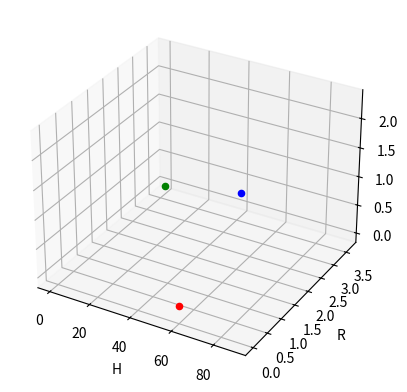

Write the Python code that produced this figure. (Note: this script raises an exception after producing the figure.)

import numpy as np
import matplotlib.pyplot as plt
import matplotlib.animation as animation
from numpy.linalg import eig
import random
#from scipy.stats import norm, uniform, multivariate_normal


from scipy import optimize
from scipy.optimize import brentq
import pandas as pd


par = {
	'K_ahl_green': 69.89802317210678,
	'n_ahl_green': 1.9008144425324653, 
	'alpha_green': 47.840674921103684, 
	'beta_green': 2.31557081283309, 
	'K_GREEN': 79.54987455560202, 
	'n_GREEN': 1.997288173047589, 
	'K_ahl_red': 65.77484986491167, 
	'n_ahl_red': 0.7940009415081422, 
	'alpha_red': 29.794492292099378, 
	'beta_red': 1.3597920120675178, 
	'K_RED': 63.235535679312704, 
	'n_RED': 1.8389599089663373, 
	'K_ahl': 48.88614491266986, 
	'n_ahl': 1.0718691537985365, 
	'beta_ahl': 89.08249490069538,




	'max_density':1,
	'D': 1.00, #diffusion rate
	'G': 0.001 #growth diffusion rate.
}

par['delta_red']=1
par['delta_green']=1
par['delta_ahl']=1


def ssmodel(GREENi,REDi,AHLi,par):
	#here to calculate steady state:  we do without diffusion and cell density

	GREEN = par['alpha_green']+((par['beta_green']-par['alpha_green'])*np.power(AHLi*par['K_ahl_green'],par['n_ahl_green']))/(1+np.power(AHLi*par['K_ahl_green'],par['n_ahl_green']))
	GREEN = GREEN / (1 + np.power(REDi*par['K_RED'],par['n_RED']))
	GREEN = GREEN - par['delta_green']*GREENi

	RED = par['alpha_red']+((par['beta_red']-par['alpha_red'])*np.power(AHLi*par['K_ahl_red'],par['n_ahl_red']))/(1+np.power(AHLi*par['K_ahl_red'],par['n_ahl_red']))
	RED = RED / (1 + np.power(GREENi*par['K_GREEN'],par['n_GREEN']))
	RED = RED - par['delta_red']*REDi
	AHL = (par['beta_ahl']*np.power(GREENi*par['K_ahl'],par['n_ahl']))/(1+np.power(GREENi*par['K_ahl'],par['n_ahl']))	
	AHL = AHL  - par['delta_ahl']*(AHLi)
	return GREEN,RED, AHL

def jacobianMatrix(G,R,A,par):
    # [ DG/dg   DG/dr   DG/da ]
    # [ DR/dg   DR/dr   DR/da ]
    # [ DA/dg   DA/dr   DA/da ]    

    #need to double check , some mistake are here
    dGdg = - par['delta_green']    
    dGdr = -((par['alpha_green'] - par['beta_green'])*np.power((par['K_ahl_green']*A),par['n_ahl_green'])*par['n_RED']*np.power((par['K_RED']*R),par['n_RED']))
    dGdr =  dGdr/((np.power((par['K_ahl_green']*A),par['n_ahl_green'])+1)*R*np.power((np.power((par['K_RED']*R),par['n_RED'])+1),2))   
    dGda =((par['alpha_green'] - par['beta_green']) *par['n_ahl_green']*np.power((par['K_ahl_green']*A),par['n_ahl_green'])) 
    dGda =  dGda/((np.power((par['K_RED']*R),par['n_RED'])+1)*A*np.power((np.power((par['K_ahl_green']*A),par['n_ahl_green'])+1),2))
    
    dRdg = - ((par['alpha_red'] - par['beta_red'])*np.power((par['K_ahl_red']*A),par['n_ahl_red'])*par['n_GREEN']*np.power((par['K_GREEN']*G),par['n_GREEN']))
    dRdg =  dRdg/((np.power((par['K_ahl_red']*A),par['n_ahl_red'])+1)*G*np.power((np.power((par['K_GREEN']*G),par['n_GREEN'])+1),2))    
    dRdr = - par['delta_red']    
    dRda = ((par['alpha_red'] - par['beta_red']) *par['n_ahl_red']*np.power((par['K_ahl_red']*A),par['n_ahl_red']))
    dRda=dRda/((np.power((par['K_GREEN']*G),par['n_GREEN'])+1)*A*np.power((np.power((par['K_ahl_red']*A),par['n_ahl_red'])+1),2))
    
    dAdg = (par['beta_ahl']*par['n_ahl']*(np.power((par['K_ahl']*G),par['n_ahl'])))
    dAdg = dAdg/ (G*np.power((np.power((G*par['K_ahl']),par['n_ahl'])+1),2))
    dAdr = 0
    dAda = -par['delta_ahl']

    A = np.array([[dGdg,dGdr,dGda],[dRdg,dRdr,dRda],[dAdg,dAdr,dAda]])
    
    return A

def jacobianMatrix2(ss,par):
    JM=np.ones((ss.shape[0],3,3))*np.nan 
    G=ss[:,0]
    R=ss[:,1]
    A=ss[:,2]

   # A=A[:,None]


    #need to double check , some mistake are here
    dGdg = - par['delta_green'] *G/G
    dGdr = -((par['alpha_green'] - par['beta_green'])*np.power((par['K_ahl_green']*A),par['n_ahl_green'])*par['n_RED']*np.power((par['K_RED']*R),par['n_RED']))
    dGdr =  dGdr/((np.power((par['K_ahl_green']*A),par['n_ahl_green'])+1)*R*np.power((np.power((par['K_RED']*R),par['n_RED'])+1),2))   
    dGda =((par['alpha_green'] - par['beta_green']) *par['n_ahl_green']*np.power((par['K_ahl_green']*A),par['n_ahl_green'])) 
    dGda =  dGda/((np.power((par['K_RED']*R),par['n_RED'])+1)*A*np.power((np.power((par['K_ahl_green']*A),par['n_ahl_green'])+1),2))
    
    dRdg = - ((par['alpha_red'] - par['beta_red'])*np.power((par['K_ahl_red']*A),par['n_ahl_red'])*par['n_GREEN']*np.power((par['K_GREEN']*G),par['n_GREEN']))
    dRdg =  dRdg/((np.power((par['K_ahl_red']*A),par['n_ahl_red'])+1)*G*np.power((np.power((par['K_GREEN']*G),par['n_GREEN'])+1),2))    
    dRdr = - par['delta_red']  *R/R  
    dRda = ((par['alpha_red'] - par['beta_red']) *par['n_ahl_red']*np.power((par['K_ahl_red']*A),par['n_ahl_red']))
    dRda=dRda/((np.power((par['K_GREEN']*G),par['n_GREEN'])+1)*A*np.power((np.power((par['K_ahl_red']*A),par['n_ahl_red'])+1),2))
    
    dAdg = (par['beta_ahl']*par['n_ahl']*(np.power((par['K_ahl']*G),par['n_ahl'])))
    dAdg = dAdg/ (G*np.power((np.power((G*par['K_ahl']),par['n_ahl'])+1),2))
    dAdr = 0 *A/A
    dAda = -par['delta_ahl'] *A/A

    JM[:,0,0]=dGdg
    JM[:,0,1]=dGdr
    JM[:,0,2]=dGda

    JM[:,1,0]=dRdg
    JM[:,1,1]=dRdr
    JM[:,1,2]=dRda

    JM[:,2,0]=dAdg
    JM[:,2,1]=dAdr
    JM[:,2,2]=dAda
    
    return JM


   
def solvedfunction(Gi,par):
    #rewrite the system equation to have only one unknow and to be call with scipy.optimze.brentq
    #the output give a function where when the line reach 0 are a steady states
    A= (par['beta_ahl']*np.power(Gi*par['K_ahl'],par['n_ahl']))/(1+np.power(Gi*par['K_ahl'],par['n_ahl']))
    A= A/par['delta_ahl']

    R = par['alpha_red']+((par['beta_red']-par['alpha_red'])*np.power(A*par['K_ahl_red'],par['n_ahl_red']))/(1+np.power(A*par['K_ahl_red'],par['n_ahl_red']))
    R = R / (1 + np.power(Gi*par['K_GREEN'],par['n_GREEN']))
    R = R/ par['delta_red']

    G = par['alpha_green']+((par['beta_green']-par['alpha_green'])*np.power(A*par['K_ahl_green'],par['n_ahl_green']))/(1+np.power(A*par['K_ahl_green'],par['n_ahl_green']))
    G = G / (1 + np.power(R*par['K_RED'],par['n_RED']))
    G = G / par['delta_green']
    func = G - Gi

    return func 


def findss(par):
    #list of fixed par
    #function to find steady state
    #1. find where line reached 0
    Gi=np.arange(0,100,1)
    Gi=np.logspace(-20,5,1000,base=10)

    f=solvedfunction(Gi,par)
    x=f[1:-1]*f[0:-2] #when the output give <0, where is a change in sign, meaning 0 is crossed
    index=np.where(x<0)

    ss=[]
    nNode=3 # number of nodes : X,Y,Z
    nStstate= 5
    ss=np.ones((nStstate,nNode))*np.nan  
    for it,i in enumerate(index[0]):
        G=brentq(solvedfunction, Gi[i], Gi[i+1],args=par) #find the value of AHL at 0
        #now we have AHL we can find AHL2 ss
        A= (par['beta_ahl']*np.power(G*par['K_ahl'],par['n_ahl']))/(1+np.power(G*par['K_ahl'],par['n_ahl']))
        A= A/par['delta_ahl']

        R = par['alpha_red']+((par['beta_red']-par['alpha_red'])*np.power(A*par['K_ahl_red'],par['n_ahl_red']))/(1+np.power(A*par['K_ahl_red'],par['n_ahl_red']))
        R = R / (1 + np.power(G*par['K_GREEN'],par['n_GREEN']))
        R = R/ par['delta_red']        
       # ss.append(np.array([G,R,A]))

        ss[it]=np.array([G,R,A])

    return ss




    ##############################################3Bifurcation part 
################################################################################

def getminmax(X,Y,Z,transient):
    M=np.ones(3)*np.nan
    m=np.ones(3)*np.nan
    M[0]=max(X[transient:])
    M[1]=max(Y[transient:])
    M[2]=max(Z[transient:])
    m[0]=min(X[transient:])
    m[1]=min(Y[transient:])
    m[2]=min(Z[transient:])

    return M,m

def getpeaks(X,transient):
    max_list=argrelextrema(X[transient:], np.greater)
    maxValues=X[transient:][max_list]
    min_list=argrelextrema(X[transient:], np.less)
    minValues=X[transient:][min_list]

    return maxValues, minValues

def reachss(ssa,X,par,a):
    thr= 0.001
    out=False

    for ss in ssa:
        if np.all(np.isnan(ss)) == False:
            A=meq.jacobianMatrix(a,ss[0],ss[1],ss[2],par)
            eigvals, eigvecs =np.linalg.eig(A)
            sse=eigvals.real
            if np.all(sse<0):
                if abs((X[-2]-ss[0])/X[-2]) < thr:
                         out= True

    return out


def limitcycle(ai,ss,ARA,init,par,dummy,X=[],Y=[],Z=[],transient=500,count=0):
    threshold=0.01
    tt=200
    c=count
    #init=[init[0] + 10e-5,init[1] + 10e-5,init[2] + 10e-5]
    ssa=ss[ai]
    x,y,z=meq.model([ARA[ai]],par,totaltime=tt,init=init)
    X=np.append(X,x)
    Y=np.append(Y,y)
    Z=np.append(Z,z)

    M = m = np.nan

    maxValues, minValues = getpeaks(X,transient)

    if len(minValues)>4 and len(maxValues)>4:
        maximaStability = abs((maxValues[-2]-minValues[-2])-(maxValues[-3]-minValues[-3]))/(maxValues[-3]-minValues[-3]) #didn't take -1 and -2 because, i feel like -1 is buggy sometimes...
        if maximaStability > threshold:
            if reachss(ssa,X,par,ARA[ai])==False:
                #if we didn't reach the stability repeat the same for another 100 time until we reach it
                initt=[X[-2],Y[-2],Z[-2]] #take the -2 instead of -1 because sometimes the -1 is 0 because of some badly scripted part somewhere
                c=c+1
                if c<10:
               # if reachsteadystate(a,initt,par) == False:
                    M,m = limitcycle(ai,ss,ARA,initt,par,dummy,X,Y,Z,count=c)            
                if c==10:
                        #here the issue comes probably from 1) strange peak 2)very long oscillation
                        #here I try to get rid of strange peak , with multiple maxima and minima by peak. for this I take the local maximun and min of each..
                        #the issue here is to create artefact bc in the condition doesn't specify this kind of behaviour

                        maxValues2 = getpeaks(maxValues,0)[0]  
                        minValues2 = getpeaks(minValues,0)[1]
                        if len(minValues2)>4 and len(maxValues2)>4:
                          maximaStability2 = abs((maxValues2[-2]-minValues2[-2])-(maxValues2[-3]-minValues2[-3]))/(maxValues2[-3]-minValues2[-3]) #didn't take -1 and -2 because, i feel like -1 is buggy sometimes...
                          if maximaStability2 < threshold:
                              M,m = getminmax(X,Y,Z,transient=transient)
                          else:
                              #very long oscillation?
                              print("no limit cycle: probably encounter stable point at {} arabinose at p{}".format(ARA[ai],dummy))
                              '''
                              plt.plot(X[transient:])
                              plt.yscale("log")
                              plt.show() 
                              '''
                        else:
                              print("too long oscillation?? at {} arabinose at p{}".format(ARA[ai],dummy))
        else:

            M,m = getminmax(X,Y,Z,transient=transient)
         
    else:
       # print("no enough oscillation: " + str(len(minValues)))
        if reachss(ssa,X,par,ARA[ai])==False:
            #print("homoclinic")
            initt=[X[-2],Y[-2],Z[-2]]
            c=c+1
            if c<10:
                M,m = limitcycle(ai,ss,ARA,initt,par,dummy,X,Y,Z,count=c)  
            if c==10: 
                #very long oscillation?          
                print("error in limit cycle ara = {}, p{}".format(ARA[ai],dummy))
                '''
                plt.plot(X[transient:])
                plt.yscale("log")
                plt.show()
                '''


    return M,m

def getEigen(ARA,par,s):
    A=meq.jacobianMatrix(ARA,s[0],s[1],s[2],par)
    eigvals, eigvecs =np.linalg.eig(A)
    sse=eigvals.real
    return sse #, np.trace(A), np.linalg.det(A)

def getpar(i,df):
    return pars_to_dict(df.iloc[i].tolist())

def calculateALL2(ARA,parUsed, dummy):
    #sort ss according to their stabilitz
    #create stability list of shape : arabinose x steady x X,Y,Z 
    nNode=3 # number of nodes : X,Y,Z
    nStstate= 5 # number of steady state accepted by. to create the storage array
  #  ss=np.ones((len(ARA),nStstate,nNode))*np.nan 
    eig= np.ones((nStstate,nNode))*np.nan 
    unstable=np.ones((nStstate,nNode))*np.nan
    stable=np.ones((nStstate,nNode))*np.nan
    oscillation=np.ones((nStstate,nNode))*np.nan
    homoclincic=np.ones((nStstate,nNode))*np.nan
    M=np.ones((nStstate,nNode))*np.nan
    m=np.ones((nStstate,nNode))*np.nan


    delta=10e-10 #perturbation from ss
    ss=findss(parUsed) 
    A=jacobianMatrix2(ss,parUsed)
	
    for i in np.arange(0,nStstate):
            if np.any(np.isnan(A[i]))==False:
                eigvals, eigvecs =np.linalg.eig(A[i])
                eig[i]=eigvals.real

                if any(eig[i]>0):
                    pos=eig[i][eig[i]>0]
                    if len(pos)==2:
                            if pos[0]-pos[1] == 0:                                
                                init=[ss[i,0]+delta,ss[i,1]+delta,ss[i,2]+delta]
                              #  M[i],m[i] = limitcycle(i,ss,ARA,init,parUsed,dummy)###
                                if np.isnan(M[i][0]):
                                    homoclincic[i]=ss[i] 

                                else:
                                    oscillation[i]=ss[i]
                            else:
                                unstable[i]=ss[i]
                    else:
                        unstable[i]=ss[i]
                else:
                    if np.all(eig[i]<0):
                        stable[i]=ss[i]
                    else:
                       unstable[i]=ss[i]
    return ss,eig,unstable,stable,oscillation,homoclincic,M,m


ARA=np.array([1])
ss,eig,unstable,stable,oscillation,homoclincic,M,m = calculateALL2(ARA,par,0)

import matplotlib.pyplot as plt
from mpl_toolkits.mplot3d import Axes3D

fig = plt.figure()
ax = fig.add_subplot(111, projection='3d')

ss=findss(par)
xs=stable[:,2]
ys=stable[:,1]
zs= stable[:,0]
ax.scatter(xs, ys, zs,c='b')
xs=unstable[:,2]
ys=unstable[:,1]
zs= unstable[:,0]
ax.scatter(xs, ys, zs, c='r')
xs=oscillation[:,2]
ys=oscillation[:,1]
zs= oscillation[:,0]
ax.scatter(xs, ys, zs, c='g')
xs=homoclincic[:,2]
ys=homoclincic[:,1]
zs= homoclincic[:,0]
ax.scatter(xs, ys, zs, c='g')


ax.set_xlabel('H')
ax.set_ylabel('R')
ax.set_zlabel('G')

plt.show()

xs=unstable[:,2]
ys=unstable[:,1]
zs= unstable[:,0]
plt.scatter(xs,zs,c='r')
xs=stable[:,2]
ys=stable[:,1]
zs= stable[:,0]
plt.scatter(xs,zs,c='g')
plt.show()